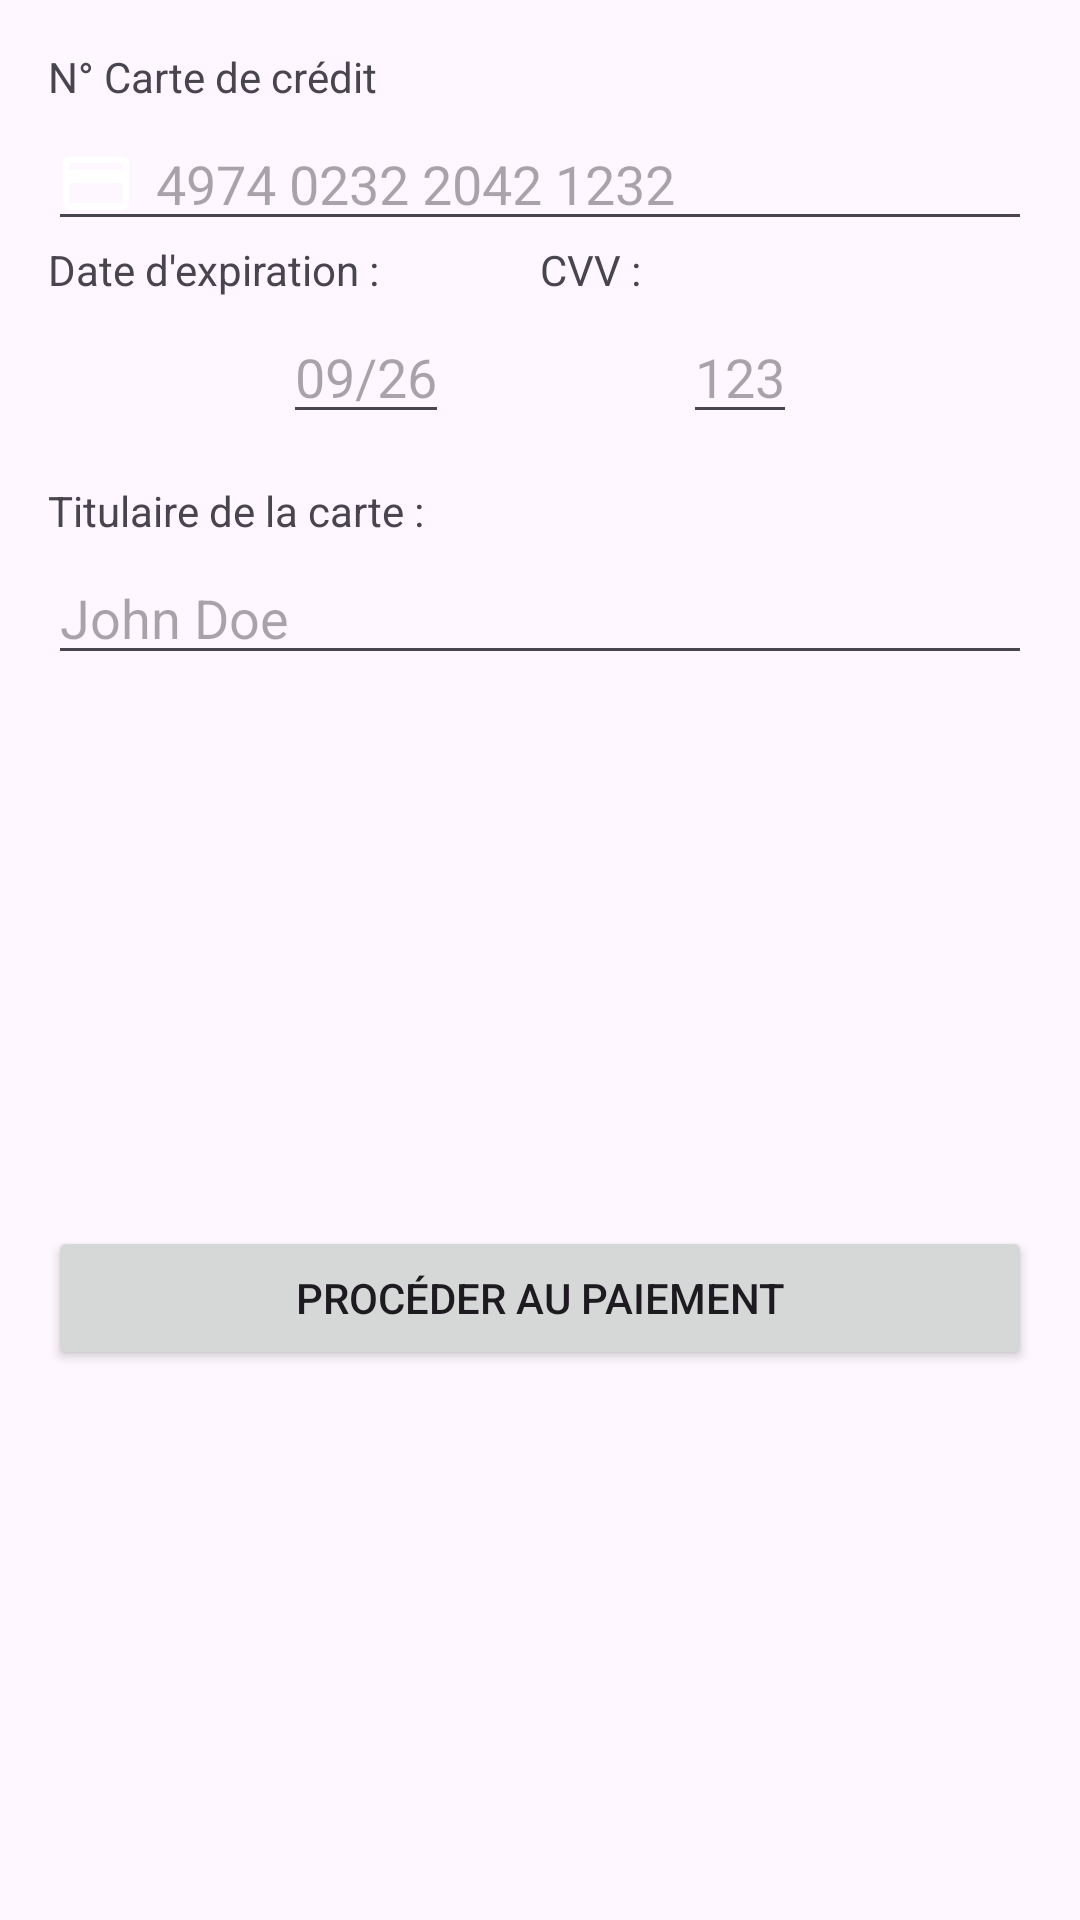

Layout XML and referenced resources for this Android screen:
<!-- AndroidManifest.xml: application theme Theme.Androidtp -->
<!-- res/layout/dialog_payment.xml -->
<?xml version="1.0" encoding="utf-8"?>
<androidx.constraintlayout.widget.ConstraintLayout xmlns:android="http://schemas.android.com/apk/res/android"
    xmlns:app="http://schemas.android.com/apk/res-auto"
    xmlns:tools="http://schemas.android.com/tools"
    android:layout_width="match_parent"
    android:layout_height="match_parent"
    android:padding="16dp">

    <TextView
        android:id="@+id/textViewCardNumberLabel"
        android:layout_width="0dp"
        android:layout_height="wrap_content"
        android:text="@string/textCreditCardNumber"
        android:paddingBottom="4dp"
        app:layout_constraintTop_toTopOf="parent"
        app:layout_constraintStart_toStartOf="parent"
        app:layout_constraintEnd_toEndOf="parent" />

    <EditText
        android:id="@+id/editTextCardNumber"
        android:layout_width="0dp"
        android:layout_height="wrap_content"
        android:drawableStart="@drawable/ic_credit_card"
        android:drawablePadding="8dp"
        android:hint="@string/hintTextCreditCardNumber"
        android:inputType="number"
        app:layout_constraintTop_toBottomOf="@id/textViewCardNumberLabel"
        app:layout_constraintStart_toStartOf="parent"
        app:layout_constraintEnd_toEndOf="parent" />

    <TextView
        android:id="@+id/textViewExpirationDateLabel"
        android:layout_width="0dp"
        android:layout_height="wrap_content"
        android:text="@string/textCreditCardExpirationDate"
        android:paddingBottom="4dp"
        app:layout_constraintTop_toBottomOf="@id/editTextCardNumber"
        app:layout_constraintStart_toStartOf="parent"
        app:layout_constraintEnd_toStartOf="@id/textViewCvvLabel"/>
    <TextView
        android:id="@+id/textViewCvvLabel"
        android:layout_width="0dp"
        android:layout_height="wrap_content"
        android:text="@string/textCreditCardCvv"
        android:paddingBottom="4dp"
        app:layout_constraintTop_toBottomOf="@id/editTextCardNumber"
        app:layout_constraintStart_toEndOf="@id/textViewExpirationDateLabel"
        app:layout_constraintEnd_toEndOf="parent"/>

    <EditText
        android:id="@+id/editTextExpirationDate"
        android:layout_width="wrap_content"
        android:layout_height="wrap_content"
        android:hint="@string/hintTextCreditCardExpirationDate"
        android:inputType="date"
        app:layout_constraintTop_toBottomOf="@id/textViewExpirationDateLabel"
        app:layout_constraintStart_toStartOf="parent"
        app:layout_constraintEnd_toStartOf="@id/editTextCvv"/>

    <EditText
        android:id="@+id/editTextCvv"
        android:layout_width="wrap_content"
        android:layout_height="wrap_content"
        android:hint="@string/hintTextCreditCardCvv"
        android:inputType="numberPassword"
        app:layout_constraintEnd_toEndOf="parent"
        app:layout_constraintStart_toEndOf="@id/editTextExpirationDate"
        app:layout_constraintTop_toBottomOf="@id/textViewCvvLabel"
        app:layout_constraintWidth_default="wrap" />

    <TextView
        android:id="@+id/textViewCardHolderLabel"
        android:layout_width="0dp"
        android:layout_height="wrap_content"
        android:text="@string/textCreditCardHolder"
        android:paddingTop="16dp"
        android:paddingBottom="4dp"
        app:layout_constraintTop_toBottomOf="@id/editTextExpirationDate"
        app:layout_constraintStart_toStartOf="parent"
        app:layout_constraintEnd_toEndOf="parent" />

    <EditText
        android:id="@+id/editTextCardHolder"
        android:layout_width="0dp"
        android:layout_height="wrap_content"
        android:hint="@string/hintTextCreditCardHolder"
        android:inputType="text"
        app:layout_constraintTop_toBottomOf="@id/textViewCardHolderLabel"
        app:layout_constraintStart_toStartOf="parent"
        app:layout_constraintEnd_toEndOf="parent" />

    <Button
        android:id="@+id/idBuyBtn"
        android:layout_width="0dp"
        android:layout_height="wrap_content"
        android:text="@string/textCreditCardPay"
        android:layout_marginTop="16dp"
        app:layout_constraintTop_toBottomOf="@id/editTextCardHolder"
        app:layout_constraintStart_toStartOf="parent"
        app:layout_constraintEnd_toEndOf="parent"
        app:layout_constraintBottom_toBottomOf="parent" />

</androidx.constraintlayout.widget.ConstraintLayout>
<!-- resources referenced by this layout -->
<resources>
  <!-- drawable ic_credit_card: png bitmap (drawable-hdpi, 264 bytes) -->
  <string name="hintTextCreditCardCvv">123</string>
  <string name="hintTextCreditCardExpirationDate">09/26</string>
  <string name="hintTextCreditCardHolder">John Doe</string>
  <string name="hintTextCreditCardNumber">4974 0232 2042 1232</string>
  <string name="textCreditCardCvv">CVV :</string>
  <string name="textCreditCardExpirationDate">Date d\'expiration :</string>
  <string name="textCreditCardHolder">Titulaire de la carte :</string>
  <string name="textCreditCardNumber">N° Carte de crédit</string>
  <string name="textCreditCardPay">Procéder au paiement</string>
  <style name="Theme.Androidtp" parent="Base.Theme.Androidtp" />
  <style name="Base.Theme.Androidtp" parent="Theme.Material3.DayNight.NoActionBar">
  
          
          <item name="colorPrimary">@color/itemsOrange</item>
      </style>
  <color name="itemsOrange">#FF5400</color>
</resources>
